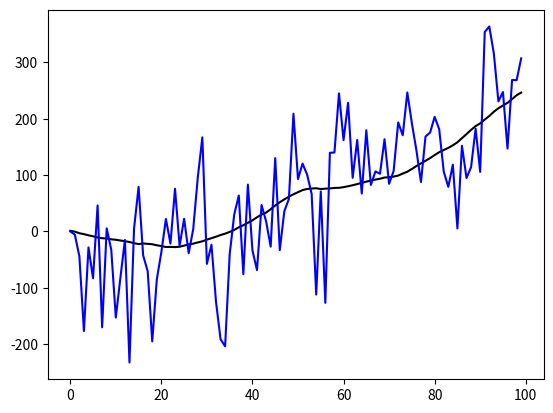

Generate this figure with matplotlib:
# [redacted]
import numpy as np
import matplotlib.pyplot as plt

# variance of x measurements
R = 100
# variance of the noise of particle location (after multiplication it only changes the speed)
Q = np.array([[0, 0],
             [0, 1]])
# matrix that will give us the new location and new velocity
A = np.array([[1, 1],
             [0, 0.98]])
# matrix that concerns only location and zeros the velocity
C = np.array([1, 0])
SAMPLES_NUM = 100


def generateParticles():
    # generate process noises from N(0,1)
    noises = np.random.randn(2, SAMPLES_NUM)
    # multiply and leave only velocity noises (location has no noise v)
    v = np.matmul(Q, noises)
    del noises
    # generate measurement noise from N(0,R)
    w = np.random.randn(SAMPLES_NUM) * R
    # initialization of arrays of our z and predicted locations
    x = np.zeros((2, SAMPLES_NUM))
    y = np.zeros(SAMPLES_NUM)
    # the first x is taken from N(0,1)
    x[0:2, 0] = np.random.randn(2, 1).transpose()
    # now generate all other with respect to parameters
    for i in range(1, SAMPLES_NUM):
        # generate true process
        x[:, i] = np.matmul(A, x[:, i-1]) + v[:, i]
        # generate measurements
        y[i] = np.matmul(C, x[:, i]) + w[i]
    return y, x


def kalmanFilter(y):
    x_pred = np.zeros((2, 100))
    x_pred[:, 0] = np.array([y[0], 0]).T
    identity = np.ones((2, 2))
    xt_t1 = np.matmul(A, x_pred[:, 0])
    Pt_t1 = identity
    for t in range(100):
        Kt = Pt_t1 @ C.T / (C @ Pt_t1 @ C.T + R)
        print(Kt)
        Pt_t = (identity - Kt @ C) @ Pt_t1 @ (identity - Kt @ C) + R * Kt @ Kt.T
        print(Pt_t)
        xt_t = xt_t1 + Kt * (y[t] - C @ xt_t1)
        print(xt_t)
        x_pred[:, t] = xt_t
        Pt1_t1 = Pt_t
        xt1_t1 = xt_t
        Pt_t1 = A @ Pt1_t1 @ A.T + Q
        xt_t1 = np.matmul(A, xt1_t1)
    return x_pred


def plot(x_pred, x):
    plt.figure()
    plt.plot(range(0, x_pred.shape[1]), x[0, :], 'k', label='True location')
    plt.plot(range(0, x_pred.shape[1]), x_pred[0, :], '-b', label='KF location')
    plt.show()


if __name__ == '__main__':
    y, x = generateParticles()
    x_pred = kalmanFilter(y)
    plot(x_pred, x)

    # now we shall calculate the errors
    y_err = np.sum((y - x[0, :]) ** 2) / x_pred.shape[1]
    pred_err = np.sum((x_pred[0, :] - x[0, :]) ** 2) / x_pred.shape[1]
    # print the errors
    print(y_err, pred_err)
    # print the error ratio
    print(y_err / pred_err)
